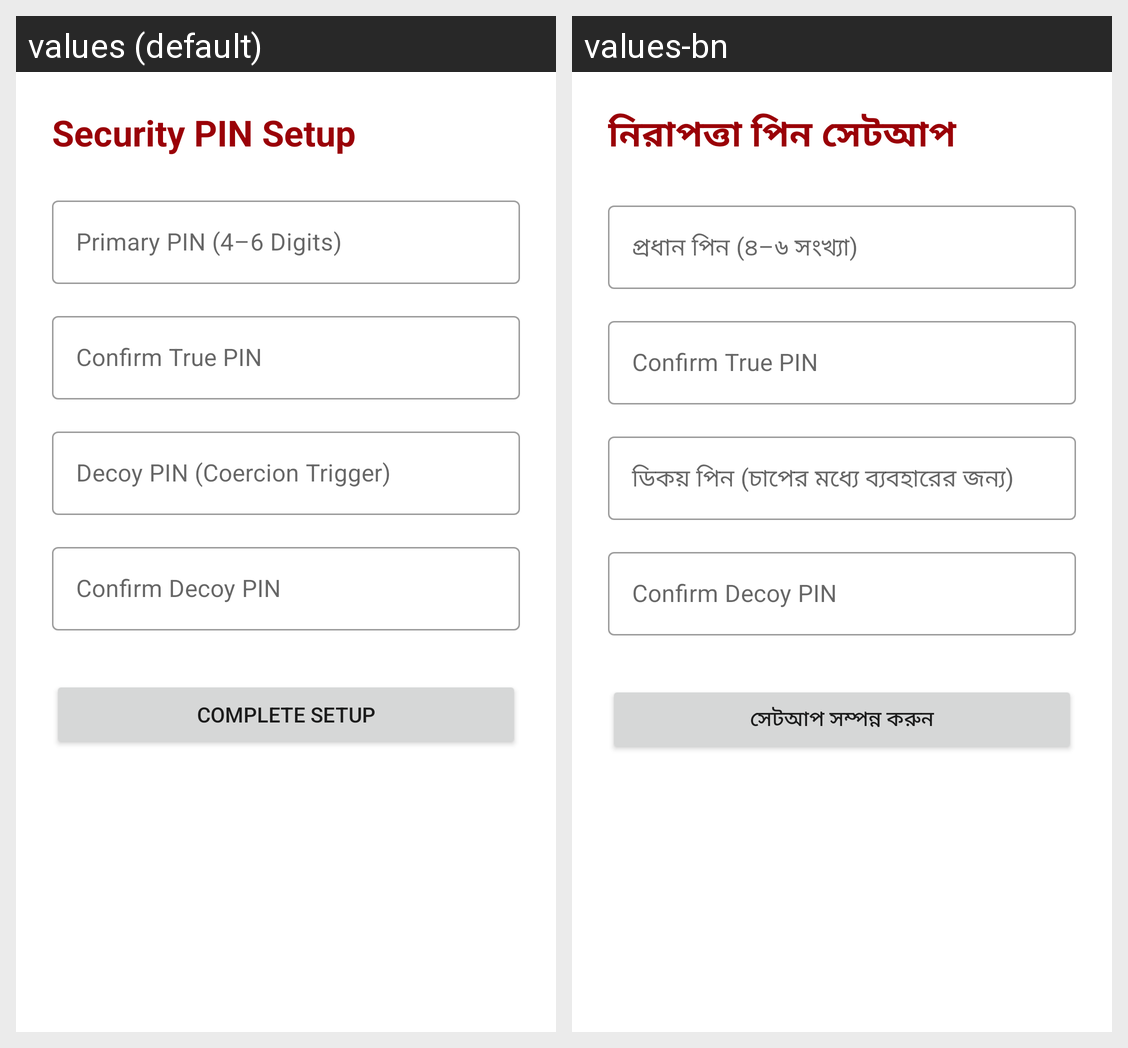

Here is an Android app screen in its default locale and in the app's own translations. Write out the translated-string differences for the strings that appear on this screen.
Android screen res/layout/fragment_pin_setup.xml rendered under 2 locales, left to right: values (default), values-bn. Device: Nexus 5 (rendered at 1080×1920; each locale shown at half size, 540×960, under a caption strip naming it); theme Theme.Obhoy.
Strings drawn on this screen, with the default value and each locale's value (text and hints the layout hard-codes, and strings that could not be matched under every locale, appear in the picture but are not listed):

title_pin_setup
  values: Security PIN Setup
  values-bn: নিরাপত্তা পিন সেটআপ

hint_true_pin
  values: Primary PIN (4–6 Digits)
  values-bn: প্রধান পিন (৪–৬ সংখ্যা)

hint_decoy_pin
  values: Decoy PIN (Coercion Trigger)
  values-bn: ডিকয় পিন (চাপের মধ্যে ব্যবহারের জন্য)

btn_complete_setup
  values: Complete Setup
  values-bn: সেটআপ সম্পন্ন করুন
